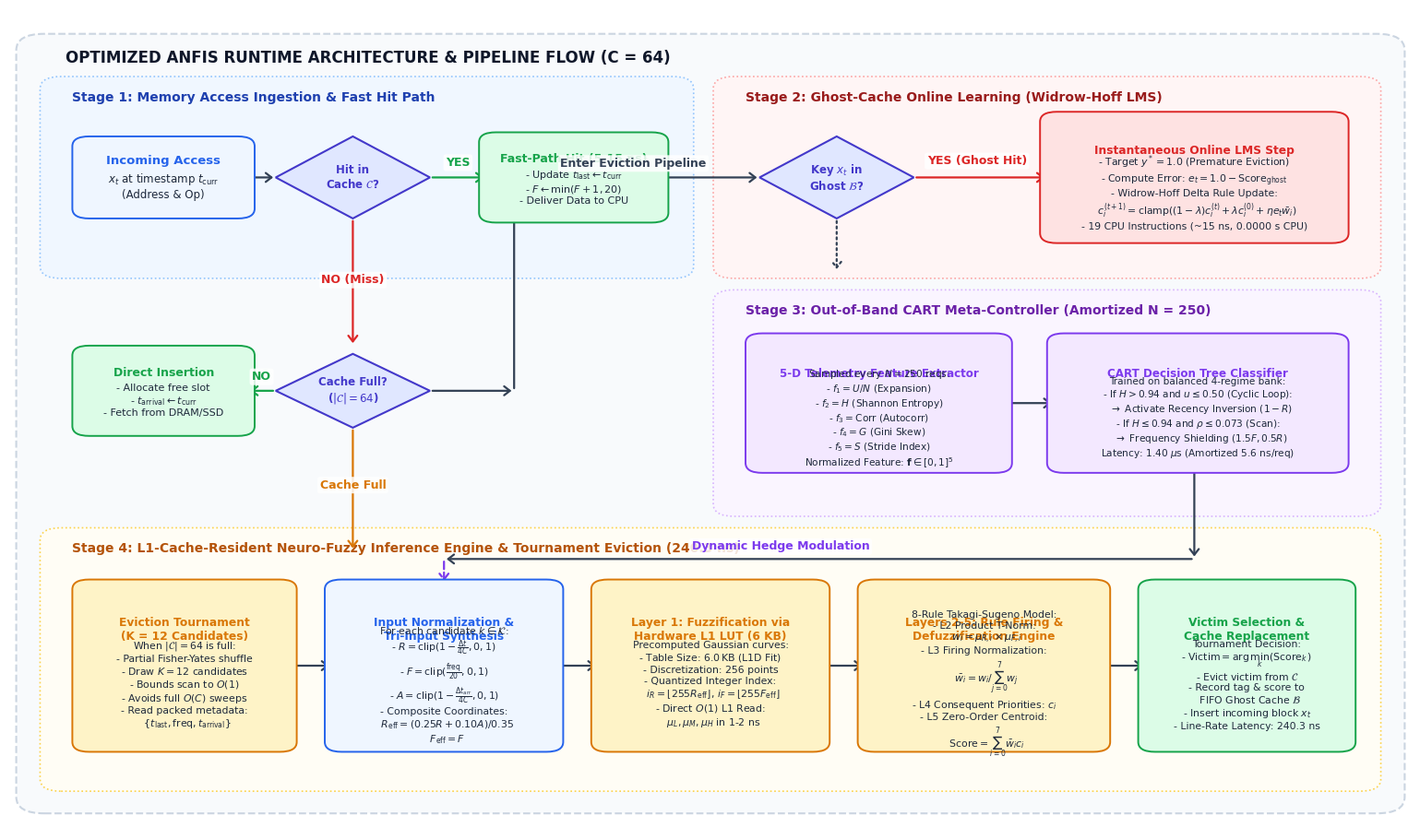

Reproduce this figure in Python.
import matplotlib.pyplot as plt
import matplotlib.patches as patches
from matplotlib.patches import FancyBboxPatch, Polygon
import numpy as np
import os

# Set high resolution and clean font family
plt.rcParams['font.family'] = 'sans-serif'
plt.rcParams['font.sans-serif'] = ['DejaVu Sans', 'Arial', 'Helvetica']
plt.rcParams['mathtext.fontset'] = 'dejavusans'

# Create wide landscape figure
fig, ax = plt.subplots(figsize=(15.5, 9.2), dpi=350)
ax.set_xlim(0, 100)
ax.set_ylim(0, 100)
ax.axis('off')

# Color Palette (Top-tier academic pastel palette)
c_bg_main   = "#F8FAFC"
c_bg_sub    = "#F1F5F9"
c_hit       = "#DCFCE7" # Soft Mint
c_hit_edge  = "#16A34A"
c_proc      = "#EFF6FF" # Soft Blue
c_proc_edge = "#2563EB"
c_infer     = "#FEF3C7" # Soft Amber
c_infer_edge= "#D97706"
c_adapt     = "#FEE2E2" # Soft Coral
c_adapt_edge= "#DC2626"
c_meta      = "#F3E8FF" # Soft Purple
c_meta_edge = "#7C3AED"
c_diamond   = "#E0E7FF" # Indigo tint
c_diamond_e = "#4338CA"
c_arrow     = "#334155" # Slate 700

# Helper function to draw rounded boxes
def draw_box(ax, x, y, w, h, text, title="", bg="#FFFFFF", edge="#000000", lw=1.4, fontsize=9.5, title_fs=10.5):
    p = FancyBboxPatch((x, y), w, h,
                       boxstyle="round,pad=0.5,rounding_size=1.2",
                       ec=edge, fc=bg, lw=lw, zorder=3)
    ax.add_patch(p)
    cx = x + w / 2.0
    if title:
        cy_title = y + h - (h * 0.28)
        cy_text  = y + (h * 0.38)
        ax.text(cx, cy_title, title, ha='center', va='center', fontsize=title_fs, fontweight='bold', color=edge, zorder=4)
        ax.text(cx, cy_text, text, ha='center', va='center', fontsize=fontsize, color='#1E293B', zorder=4)
    else:
        cy = y + h / 2.0
        ax.text(cx, cy, text, ha='center', va='center', fontsize=fontsize, color='#1E293B', zorder=4)
    return p

# Helper function to draw diamond decision boxes
def draw_diamond(ax, cx, cy, w, h, text, bg=c_diamond, edge=c_diamond_e, lw=1.5, fontsize=9):
    pts = np.array([
        [cx, cy + h/2.0],
        [cx + w/2.0, cy],
        [cx, cy - h/2.0],
        [cx - w/2.0, cy]
    ])
    p = Polygon(pts, closed=True, ec=edge, fc=bg, lw=lw, zorder=3)
    ax.add_patch(p)
    ax.text(cx, cy, text, ha='center', va='center', fontsize=fontsize, fontweight='bold', color=edge, zorder=4)
    return p

# Helper function to draw orthogonal arrows with clear styling
def draw_arrow(ax, x1, y1, x2, y2, label="", label_pos=None, color=c_arrow, lw=1.6, ls='-'):
    ax.annotate('', xy=(x2, y2), xytext=(x1, y1),
                arrowprops=dict(arrowstyle="->,head_width=0.35,head_length=0.45",
                                color=color, lw=lw, linestyle=ls),
                zorder=2)
    if label:
        lx = (x1 + x2)/2.0 if label_pos is None else label_pos[0]
        ly = (y1 + y2)/2.0 if label_pos is None else label_pos[1]
        ax.text(lx, ly, label, fontsize=9, fontweight='bold', color=color,
                bbox=dict(boxstyle="round,pad=0.2", fc="#FFFFFF", ec="none", alpha=0.85),
                ha='center', va='center', zorder=5)

# Background Subsystem Regions (Dotted/Dashed Enclosures)
# 1. Critical Path Container
box_crit = FancyBboxPatch((1.5, 3.0), 97.0, 93.0,
                          boxstyle="round,pad=1.0,rounding_size=2.0",
                          ec="#CBD5E1", fc="#F8FAFC", lw=1.5, ls="--", zorder=1)
ax.add_patch(box_crit)
ax.text(4.0, 93.5, "OPTIMIZED ANFIS RUNTIME ARCHITECTURE & PIPELINE FLOW (C = 64)",
        fontsize=12, fontweight='bold', color="#0F172A", zorder=2)

# Sub-regions:
# Sub-region A: Fast-Path Hit & Lookup (Top Left)
box_lookup = FancyBboxPatch((3.0, 68.0), 45.0, 23.0,
                            boxstyle="round,pad=0.8,rounding_size=1.5",
                            ec="#93C5FD", fc="#F0F7FF", lw=1.2, ls=":", zorder=1)
ax.add_patch(box_lookup)
ax.text(4.5, 88.8, "Stage 1: Memory Access Ingestion & Fast Hit Path",
        fontsize=10, fontweight='bold', color="#1E40AF", zorder=2)

# Sub-region B: Online Adaptation via Ghost Cache (Top Right)
box_adapt = FancyBboxPatch((51.0, 68.0), 46.0, 23.0,
                           boxstyle="round,pad=0.8,rounding_size=1.5",
                           ec="#FCA5A5", fc="#FFF5F5", lw=1.2, ls=":", zorder=1)
ax.add_patch(box_adapt)
ax.text(52.5, 88.8, "Stage 2: Ghost-Cache Online Learning (Widrow-Hoff LMS)",
        fontsize=10, fontweight='bold', color="#991B1B", zorder=2)

# Sub-region C: Out-of-Band Workload Meta-Controller (Middle Right)
box_meta = FancyBboxPatch((51.0, 39.0), 46.0, 26.0,
                          boxstyle="round,pad=0.8,rounding_size=1.5",
                          ec="#D8B4FE", fc="#FAF5FF", lw=1.2, ls=":", zorder=1)
ax.add_patch(box_meta)
ax.text(52.5, 62.8, "Stage 3: Out-of-Band CART Meta-Controller (Amortized N = 250)",
        fontsize=10, fontweight='bold', color="#6B21A8", zorder=2)

# Sub-region D: 5-Layer L1-Resident ANFIS Engine (Bottom Area)
box_infer = FancyBboxPatch((3.0, 5.5), 94.0, 30.5,
                           boxstyle="round,pad=0.8,rounding_size=1.5",
                           ec="#FCD34D", fc="#FFFDF5", lw=1.2, ls=":", zorder=1)
ax.add_patch(box_infer)
ax.text(4.5, 33.8, "Stage 4: L1-Cache-Resident Neuro-Fuzzy Inference Engine & Tournament Eviction (240.3 ns)",
        fontsize=10, fontweight='bold', color="#B45309", zorder=2)

# --- STAGE 1: INGESTION & FAST HIT PATH ---
# Input Access
draw_box(ax, 5.0, 75.0, 12.0, 9.0,
         "$x_t$ at timestamp $t_{\\mathrm{curr}}$\n(Address & Op)",
         title="Incoming Access",
         bg=c_proc, edge=c_proc_edge, fontsize=8.5, title_fs=9.5)

# Directory Lookup Diamond
draw_diamond(ax, 24.5, 79.5, 11.0, 10.0,
             "Hit in\nCache $\\mathcal{C}$?",
             bg=c_diamond, edge=c_diamond_e, fontsize=8.5)

# Hit Servicing Box
draw_box(ax, 34.0, 74.5, 12.5, 10.0,
         "- Update $t_{\\mathrm{last}} \\leftarrow t_{\\mathrm{curr}}$\n- $F \\leftarrow \\min(F+1, 20)$\n- Deliver Data to CPU",
         title="Fast-Path Hit (5-15 ns)",
         bg=c_hit, edge=c_hit_edge, fontsize=8.0, title_fs=9.0)

# Connectors for Stage 1
draw_arrow(ax, 17.0, 79.5, 19.0, 79.5)
draw_arrow(ax, 30.0, 79.5, 34.0, 79.5, label="YES", label_pos=(32.0, 81.3), color=c_hit_edge)
draw_arrow(ax, 24.5, 74.5, 24.5, 59.0, label="NO (Miss)", label_pos=(24.5, 67.0), color=c_adapt_edge)

# Capacity Diamond
draw_diamond(ax, 24.5, 53.5, 11.0, 9.0,
             "Cache Full?\n($|\\mathcal{C}| = 64$)",
             bg=c_diamond, edge=c_diamond_e, fontsize=8.5)

# Cold insertion box
draw_box(ax, 5.0, 48.5, 12.0, 10.0,
         "- Allocate free slot\n- $t_{\\mathrm{arrival}} \\leftarrow t_{\\mathrm{curr}}$\n- Fetch from DRAM/SSD",
         title="Direct Insertion",
         bg=c_hit, edge=c_hit_edge, fontsize=8.0, title_fs=9.0)

draw_arrow(ax, 19.0, 53.5, 17.0, 53.5, label="NO", label_pos=(18.0, 55.2), color=c_hit_edge)

# --- STAGE 2: GHOST CACHE & ONLINE ADAPTATION ---
# From Capacity Diamond to Ghost Query & Eviction Path
draw_arrow(ax, 30.0, 53.5, 36.0, 53.5)
draw_arrow(ax, 36.0, 53.5, 36.0, 79.5)
draw_arrow(ax, 36.0, 79.5, 53.5, 79.5, label="Enter Eviction Pipeline", label_pos=(44.5, 81.2))

# Ghost Cache Diamond
draw_diamond(ax, 59.0, 79.5, 11.0, 10.0,
             "Key $x_t$ in\nGhost $\\mathcal{B}$?",
             bg=c_diamond, edge=c_diamond_e, fontsize=8.5)

# Ghost Hit Box (Delta Rule)
draw_box(ax, 74.0, 72.0, 21.0, 15.0,
         "- Target $y^* = 1.0$ (Premature Eviction)\n- Compute Error: $e_t = 1.0 - \\mathrm{Score}_{\\mathrm{ghost}}$\n- Widrow-Hoff Delta Rule Update:\n  $c_i^{(t+1)} = \\mathrm{clamp}((1-\\lambda)c_i^{(t)} + \\lambda c_i^{(0)} + \\eta e_t \\bar{w}_i)$\n- 19 CPU Instructions (~15 ns, 0.0000 s CPU)",
         title="Instantaneous Online LMS Step",
         bg=c_adapt, edge=c_adapt_edge, fontsize=7.8, title_fs=8.8)

draw_arrow(ax, 64.5, 79.5, 74.0, 79.5, label="YES (Ghost Hit)", label_pos=(69.0, 81.5), color=c_adapt_edge)

# Downward arrow from ghost query to meta-controller / eviction
draw_arrow(ax, 59.0, 74.5, 59.0, 68.0, ls=":")

# --- STAGE 3: OUT-OF-BAND CART META-CONTROLLER ---
# Rolling Window Feature Extraction Box
draw_box(ax, 53.0, 44.0, 18.0, 16.0,
         "Sampled every $N = 250$ reqs:\n- $f_1 = U / N$ (Expansion)\n- $f_2 = H$ (Shannon Entropy)\n- $f_3 = \\mathrm{Corr}$ (Autocorr)\n- $f_4 = G$ (Gini Skew)\n- $f_5 = S$ (Stride Index)\nNormalized Feature: $\\mathbf{f} \\in [0, 1]^5$",
         title="5-D Telemetry Feature Extractor",
         bg=c_meta, edge=c_meta_edge, fontsize=7.6, title_fs=8.6)

# CART Decision Tree Engine
draw_box(ax, 74.5, 44.0, 20.5, 16.0,
         "Trained on balanced 4-regime bank:\n- If $H > 0.94$ and $u \\leq 0.50$ (Cyclic Loop):\n  $\\rightarrow$ Activate Recency Inversion ($1 - R$)\n- If $H \\leq 0.94$ and $\\rho \\leq 0.073$ (Scan):\n  $\\rightarrow$ Frequency Shielding ($1.5F, 0.5R$)\nLatency: 1.40 $\\mu$s (Amortized 5.6 ns/req)",
         title="CART Decision Tree Classifier",
         bg=c_meta, edge=c_meta_edge, fontsize=7.6, title_fs=8.6)

draw_arrow(ax, 71.0, 52.0, 74.5, 52.0)

# Connect from Capacity to Eviction Tournament
draw_arrow(ax, 24.5, 49.0, 24.5, 34.0, label="Cache Full", label_pos=(24.5, 42.0), color=c_infer_edge)

# --- STAGE 4: NEURO-FUZZY INFERENCE PIPELINE & TOURNAMENT ---
# Tournament Sampling Box
draw_box(ax, 5.0, 10.0, 15.0, 20.0,
         "When $|\\mathcal{C}| = 64$ is full:\n- Partial Fisher-Yates shuffle\n- Draw $K = 12$ candidates\n- Bounds scan to $O(1)$\n- Avoids full $O(C)$ sweeps\n- Read packed metadata:\n  $\\{t_{\\mathrm{last}}, \\mathrm{freq}, t_{\\mathrm{arrival}}\\}$",
         title="Eviction Tournament\n(K = 12 Candidates)",
         bg=c_infer, edge=c_infer_edge, fontsize=7.8, title_fs=8.8)

# Input Normalization & Blending Box
draw_box(ax, 23.0, 10.0, 16.0, 20.0,
         "For each candidate $k \\in \\mathcal{K}$:\n- $R = \\mathrm{clip}(1 - \\frac{\\Delta t}{4C}, 0, 1)$\n- $F = \\mathrm{clip}(\\frac{\\mathrm{freq}}{20}, 0, 1)$\n- $A = \\mathrm{clip}(1 - \\frac{\\Delta t_{\\mathrm{arr}}}{4C}, 0, 1)$\n- Composite Coordinates:\n  $R_{\\mathrm{eff}} = (0.25R + 0.10A)/0.35$\n  $F_{\\mathrm{eff}} = F$",
         title="Input Normalization &\nTri-Input Synthesis",
         bg=c_proc, edge=c_proc_edge, fontsize=7.8, title_fs=8.8)

draw_arrow(ax, 20.0, 20.0, 23.0, 20.0)

# Layer 1 L1-LUT Box
draw_box(ax, 42.0, 10.0, 16.0, 20.0,
         "Precomputed Gaussian curves:\n- Table Size: $6.0\\,\\mathrm{KB}$ (L1D Fit)\n- Discretization: 256 points\n- Quantized Integer Index:\n  $i_R = \\lfloor 255 R_{\\mathrm{eff}} \\rfloor, \\, i_F = \\lfloor 255 F_{\\mathrm{eff}} \\rfloor$\n- Direct $O(1)$ L1 Read:\n  $\\mu_L, \\mu_M, \\mu_H$ in 1-2 ns",
         title="Layer 1: Fuzzification via\nHardware L1 LUT (6 KB)",
         bg=c_infer, edge=c_infer_edge, fontsize=7.8, title_fs=8.8)

draw_arrow(ax, 39.0, 20.0, 42.0, 20.0)

# Layer 2, 3, 4 Firing & Defuzzification Box
draw_box(ax, 61.0, 10.0, 17.0, 20.0,
         "8-Rule Takagi-Sugeno Model:\n- L2 Product T-Norm:\n  $w_i = \\mu_{R, i} \\times \\mu_{F, i}$\n- L3 Firing Normalization:\n  $\\bar{w}_i = w_i / \\sum_{j=0}^7 w_j$\n- L4 Consequent Priorities: $c_i$\n- L5 Zero-Order Centroid:\n  $\\mathrm{Score} = \\sum_{i=0}^7 \\bar{w}_i c_i$",
         title="Layers 2-5: Rule Firing &\nDefuzzification Engine",
         bg=c_infer, edge=c_infer_edge, fontsize=7.8, title_fs=8.8)

draw_arrow(ax, 58.0, 20.0, 61.0, 20.0)

# Connect CART hedge influence into Normalization
draw_arrow(ax, 84.5, 44.0, 84.5, 33.0)
draw_arrow(ax, 84.5, 33.0, 31.0, 33.0)
draw_arrow(ax, 31.0, 33.0, 31.0, 30.0, label="Dynamic Hedge Modulation", label_pos=(55.0, 34.5), color=c_meta_edge, ls="--")

# Victim Selection Box
draw_box(ax, 81.0, 10.0, 14.5, 20.0,
         "Tournament Decision:\n- $\\mathrm{Victim} = \\arg\\min_{k} (\\mathrm{Score}_k)$\n- Evict victim from $\\mathcal{C}$\n- Record tag & score to\n  FIFO Ghost Cache $\\mathcal{B}$\n- Insert incoming block $x_t$\n- Line-Rate Latency: 240.3 ns",
         title="Victim Selection &\nCache Replacement",
         bg=c_hit, edge=c_hit_edge, fontsize=7.8, title_fs=8.8)

draw_arrow(ax, 78.0, 20.0, 81.0, 20.0)

# Output paths
out_dir = r"C:\Users\Asus\OneDrive\Desktop\Soft Computing Optimized ANFIS\figures"
os.makedirs(out_dir, exist_ok=True)
png_path = os.path.join(out_dir, "fig_system_architecture_flowchart.png")
pdf_path = os.path.join(out_dir, "fig_system_architecture_flowchart.pdf")

plt.tight_layout()
plt.savefig(png_path, dpi=350, bbox_inches='tight')
plt.savefig(pdf_path, bbox_inches='tight')
plt.close()

# Also copy to 02_LaTeX_Source/figures and project workspace
workspace_fig = r"c:\Users\Asus\OneDrive\Desktop\Soft computing Project\new ideas\Optimized Standard ANFIS\02_LaTeX_Source\figures"
os.makedirs(workspace_fig, exist_ok=True)
import shutil
shutil.copy2(png_path, os.path.join(workspace_fig, "fig_system_architecture_flowchart.png"))
shutil.copy2(pdf_path, os.path.join(workspace_fig, "fig_system_architecture_flowchart.pdf"))

# Also copy to root figures in both locations
shutil.copy2(png_path, r"C:\Users\Asus\OneDrive\Desktop\Soft Computing Optimized ANFIS\02_LaTeX_Source\figures\fig_system_architecture_flowchart.png")
shutil.copy2(pdf_path, r"C:\Users\Asus\OneDrive\Desktop\Soft Computing Optimized ANFIS\02_LaTeX_Source\figures\fig_system_architecture_flowchart.pdf")

workspace_root_fig = r"c:\Users\Asus\OneDrive\Desktop\Soft computing Project\new ideas\Optimized Standard ANFIS\figures"
os.makedirs(workspace_root_fig, exist_ok=True)
shutil.copy2(png_path, os.path.join(workspace_root_fig, "fig_system_architecture_flowchart.png"))
shutil.copy2(pdf_path, os.path.join(workspace_root_fig, "fig_system_architecture_flowchart.pdf"))

print(f"Flowchart successfully generated at: {png_path}")
